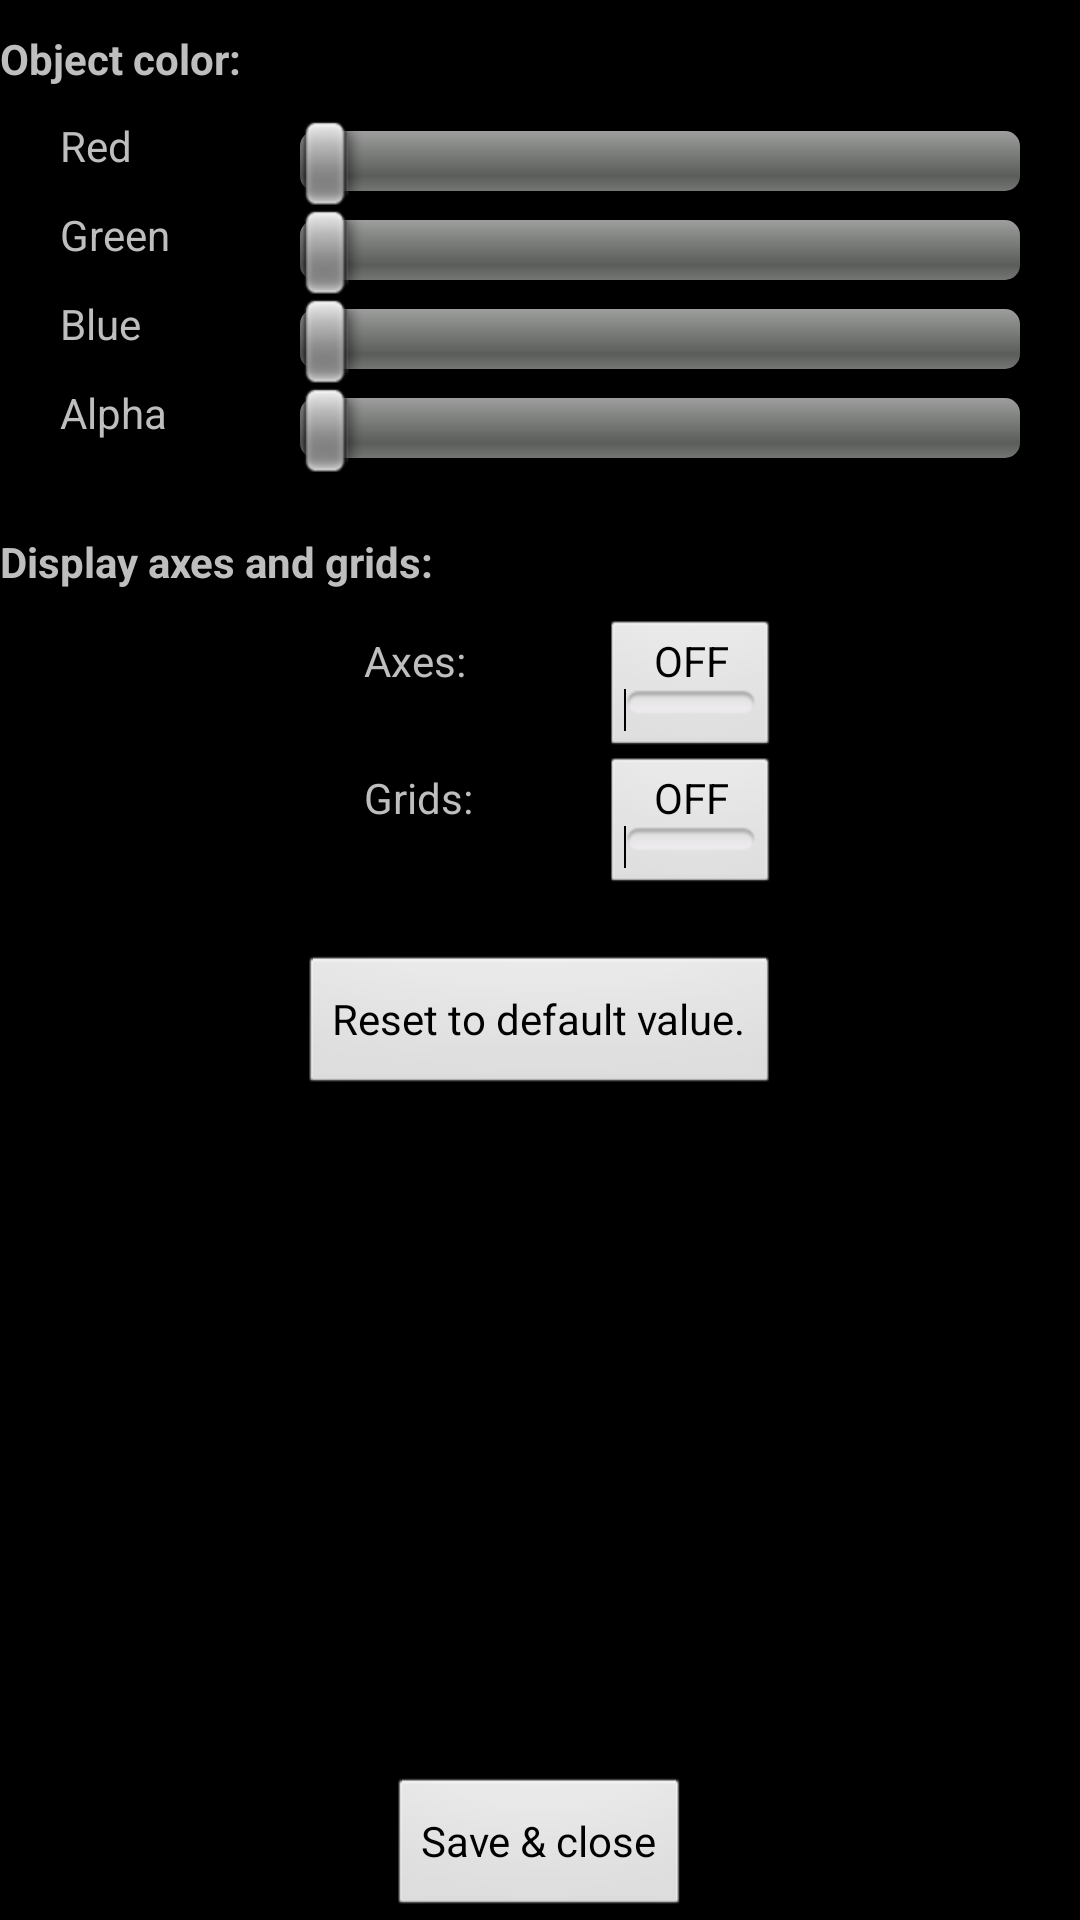

Android layout source for this screen:
<!-- AndroidManifest.xml: activity theme Theme.DefaultActivity -->
<!-- res/layout/preferences.xml -->
<?xml version="1.0" encoding="utf-8"?>
<RelativeLayout xmlns:android="http://schemas.android.com/apk/res/android"
	android:layout_width="fill_parent" android:layout_height="fill_parent">
<ScrollView android:id="@+id/scroll" android:layout_width="fill_parent"
    android:layout_height="wrap_content" android:layout_above="@+id/closeButton" android:layout_alignParentTop="true">
	<LinearLayout xmlns:android="http://schemas.android.com/apk/res/android"
		android:id="@+id/mainLinearLayout" android:orientation="vertical"
		android:layout_width="fill_parent" android:layout_height="fill_parent">

		<LinearLayout android:layout_width="fill_parent"
			android:layout_height="wrap_content" android:layout_marginTop="10dip">
			<TextView android:text="@string/objectColor" android:id="@+id/TextView02"
				android:layout_width="wrap_content" android:layout_height="wrap_content"
				android:textStyle="bold" android:layout_marginBottom="10dip"></TextView>
			<TextView android:text="" android:id="@+id/objectColorView"
				android:layout_width="fill_parent" android:layout_height="wrap_content"></TextView>
		</LinearLayout>

		<LinearLayout android:orientation="horizontal"
			android:layout_width="fill_parent" android:layout_height="wrap_content">
			<TextView android:text="@string/red"
				android:layout_marginLeft="20dip" android:layout_width="80dip"
				android:layout_height="wrap_content"></TextView>
			<SeekBar android:id="@+id/redSeekBar"
				android:layout_marginRight="20dip" android:layout_width="fill_parent"
				android:layout_height="wrap_content"></SeekBar>
		</LinearLayout>

		<LinearLayout android:orientation="horizontal"
			android:layout_width="fill_parent" android:layout_height="wrap_content">
			<TextView android:text="@string/green"
				android:layout_marginLeft="20dip" android:layout_width="80dip"
				android:layout_height="wrap_content"></TextView>
			<SeekBar android:id="@+id/greenSeekBar" android:layout_width="fill_parent"
				android:layout_marginRight="20dip" android:layout_height="wrap_content"></SeekBar>
		</LinearLayout>

		<LinearLayout android:orientation="horizontal"
			android:layout_width="fill_parent" android:layout_height="wrap_content">
			<TextView android:text="@string/blue"
				android:layout_marginLeft="20dip" android:layout_width="80dip"
				android:layout_height="wrap_content"></TextView>
			<SeekBar android:id="@+id/blueSeekBar" android:layout_width="fill_parent"
				android:layout_marginRight="20dip" android:layout_height="wrap_content"></SeekBar>
		</LinearLayout>

		<LinearLayout android:orientation="horizontal"
			android:layout_width="fill_parent" android:layout_height="wrap_content">
			<TextView android:text="@string/alpha"
				android:layout_marginLeft="20dip" android:layout_width="80dip"
				android:layout_height="wrap_content"></TextView>
			<SeekBar android:id="@+id/alphaSeekBar" android:layout_width="fill_parent"
				android:layout_marginRight="20dip" android:layout_height="wrap_content"></SeekBar>
		</LinearLayout>

		<TextView android:text="@string/displayAxis"
			android:layout_width="wrap_content" android:layout_height="wrap_content"
			android:textStyle="bold" android:layout_marginBottom="10dip"
			android:layout_marginTop="20dip"></TextView>
		<LinearLayout android:orientation="horizontal"
			android:layout_width="fill_parent" android:layout_height="wrap_content"
			android:gravity="center_horizontal">
			<TextView android:text="@string/axes"
				android:layout_marginLeft="20dip" android:layout_width="80dip"
				android:layout_height="wrap_content"></TextView>
			<ToggleButton android:id="@+id/axesToggleButton"
				android:layout_width="wrap_content" android:layout_height="wrap_content"></ToggleButton>
		</LinearLayout>
		<LinearLayout android:orientation="horizontal"
			android:layout_width="fill_parent" android:layout_height="wrap_content"
			android:gravity="center_horizontal">
			<TextView android:text="@string/grids"
				android:layout_marginLeft="20dip" android:layout_width="80dip"
				android:layout_height="wrap_content"></TextView>
			<ToggleButton android:id="@+id/gridToggleButton"
				android:layout_width="wrap_content" android:layout_height="wrap_content"></ToggleButton>
		</LinearLayout>


		<Button android:text="@string/resetToDefault" android:id="@+id/resetButton"
			android:layout_gravity="center_horizontal" android:layout_marginTop="20dip"
			android:layout_width="wrap_content" android:layout_height="wrap_content"></Button>

	</LinearLayout>
</ScrollView>
	<Button android:text="@string/closePreferences" android:id="@+id/closeButton"
		android:layout_centerHorizontal="true" android:layout_width="wrap_content"
		android:layout_height="wrap_content" android:layout_alignParentBottom="true"></Button>

	
</RelativeLayout>
<!-- resources referenced by this layout -->
<resources>
  <string name="alpha">Alpha</string>
  <string name="axes">Axes:</string>
  <string name="blue">Blue</string>
  <string name="closePreferences">Save &amp; close</string>
  <string name="displayAxis">Display axes and grids:</string>
  <string name="green">Green</string>
  <string name="grids">Grids:</string>
  <string name="objectColor">Object color:</string>
  <string name="red">Red</string>
  <string name="resetToDefault">Reset to default value.</string>
  <style name="Theme.DefaultActivity" parent="android:Theme">   
  		<item name="android:windowAnimationStyle">@style/Animation.Activity</item> 
      </style>
  <style name="Animation.Activity" parent="android:Animation.Activity">
  		<item name="android:activityOpenEnterAnimation">@anim/activity_open_enter</item>
  		<item name="android:activityOpenExitAnimation">@anim/activity_open_exit</item>
  		<item name="android:activityCloseEnterAnimation">@anim/activity_close_enter</item>
  		<item name="android:activityCloseExitAnimation">@anim/activity_close_exit</item>
  	</style>
</resources>
